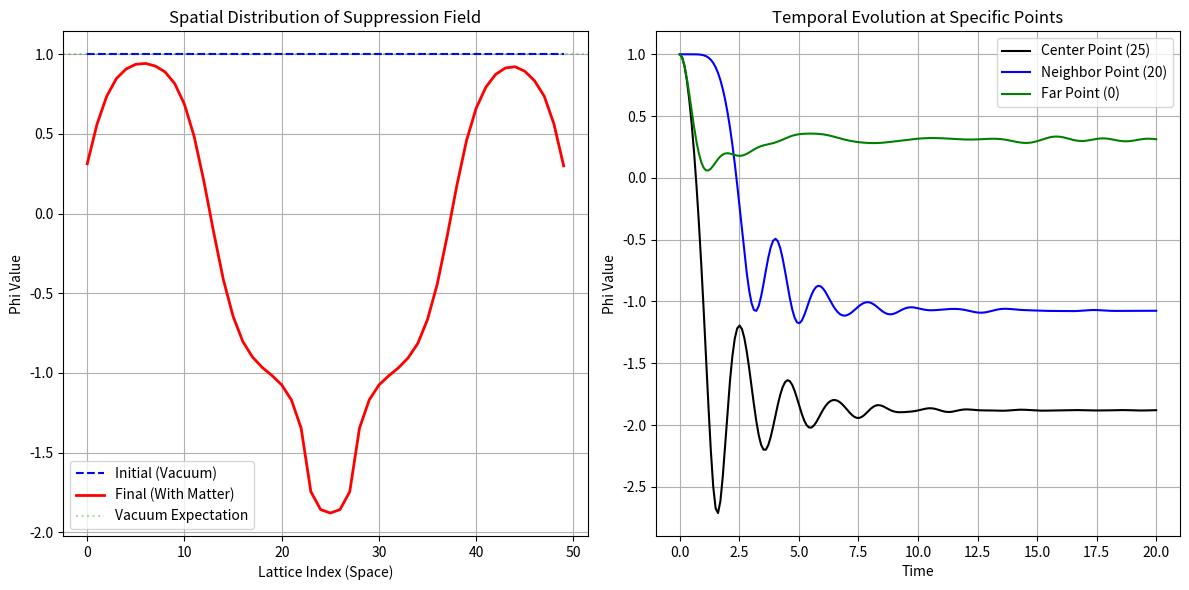

The matplotlib source for this figure: (Note: this script raises an exception after producing the figure.)
import numpy as np
import matplotlib.pyplot as plt
from scipy.integrate import odeint

"""
SFE Quantum Suppression Field (QSF) Network Simulation
====================================================
이 코드는 억압장(Suppression Field)을 서로 독립적인 입자가 아닌,
상호 연결된 진동자 네트워크(Interconnected Oscillator Network)로 모델링하여
물질원(Source)에 대한 집단적 반응(Collective Response)을 시뮬레이션합니다.

물리적 모델:
- 1차원 격자 (Lattice)
- 각 격자점 i에 억압장 값 Phi[i] 존재
- 인접 격자점 간 탄성 상호작용 (커플링 k)
- 각 지점의 자체 포텐셜 V(Phi) (Double Well Potential)
- 중앙에 물질원(Source) J가 존재할 때의 반응

방정식:
d^2Phi_i/dt^2 = -dV/dPhi_i + k*(Phi_{i+1} + Phi_{i-1} - 2*Phi_i) + J_i
"""

def potential_derivative(phi, mu=1.0, lam=1.0):
    """
    SFE 자체 포텐셜의 도함수 dV/dPhi
    V(phi) = -0.5*mu^2*phi^2 + 0.25*lam*phi^4
    dV/dphi = -mu^2*phi + lam*phi^3
    """
    return -mu**2 * phi + lam * phi**3

def system_equations(y, t, N, k, mu, lam, source_J):
    """
    미분 방정식 시스템 정의
    y: [Phi_0, ..., Phi_{N-1}, dPhi_0/dt, ..., dPhi_{N-1}/dt]
    """
    phi = y[:N]
    dphi_dt = y[N:]
    
    d2phi_dt2 = np.zeros(N)
    
    # 라플라시안 (인접 상호작용)
    laplacian = np.zeros(N)
    for i in range(N):
        left = phi[i-1] if i > 0 else 0 # 경계조건: 0
        right = phi[i+1] if i < N-1 else 0 # 경계조건: 0
        laplacian[i] = left + right - 2*phi[i]
    
    # 운동 방정식: 가속도 = -포텐셜기울기 + 탄성력 + 외부소스 - 감쇠(Damping)
    # 감쇠항 -0.5*dphi_dt는 에너지 발산을 막고 평형 도달을 위해 추가
    d2phi_dt2 = -potential_derivative(phi, mu, lam) + k * laplacian + source_J - 0.5 * dphi_dt
    
    return np.concatenate([dphi_dt, d2phi_dt2])

def run_simulation():
    # 파라미터 설정
    N = 50          # 격자점 수
    k = 5.0         # 상호작용 강도 (클수록 매질이 단단하게 연결됨)
    mu = 1.0
    lam = 1.0
    
    # 시간 설정
    t = np.linspace(0, 20, 200)
    
    # 초기 조건: 진공 상태 (Phi_v = mu/sqrt(lam) = 1.0)
    phi_vac = mu / np.sqrt(lam)
    y0 = np.zeros(2 * N)
    y0[:N] = phi_vac  # 모든 지점이 진공값에 있음
    
    # 물질원(Source) 설정: 중앙에 위치
    source_J = np.zeros(N)
    mid = N // 2
    # 물질은 억압장을 '억압'하는 방향(음의 방향)으로 힘을 가함 (SFE 핵심: g_B * m_0)
    # 여기서는 -5.0 정도의 힘을 중앙 5개 지점에 가함
    source_J[mid-2:mid+3] = -5.0
    
    # 미분 방정식 풀이
    sol = odeint(system_equations, y0, t, args=(N, k, mu, lam, source_J))
    
    # 결과 시각화
    phi_history = sol[:, :N]
    
    plt.figure(figsize=(12, 6))
    
    # 1. 최종 상태 공간 분포
    plt.subplot(1, 2, 1)
    plt.plot(np.arange(N), phi_history[0], 'b--', label='Initial (Vacuum)')
    plt.plot(np.arange(N), phi_history[-1], 'r-', linewidth=2, label='Final (With Matter)')
    plt.axhline(phi_vac, color='g', alpha=0.3, linestyle=':', label='Vacuum Expectation')
    plt.title("Spatial Distribution of Suppression Field")
    plt.xlabel("Lattice Index (Space)")
    plt.ylabel("Phi Value")
    plt.legend()
    plt.grid(True)
    
    # 설명: 중앙의 물질 때문에 억압장 값이 뚝 떨어짐 (억압 효과).
    # 중요한 것은 중앙만 떨어지는 게 아니라, 주변부까지 부드럽게 같이 휘어짐 (상호연결성).
    
    # 2. 중앙 지점의 시간 변화
    plt.subplot(1, 2, 2)
    plt.plot(t, phi_history[:, mid], 'k-', label=f'Center Point ({mid})')
    plt.plot(t, phi_history[:, mid-5], 'b-', label=f'Neighbor Point ({mid-5})')
    plt.plot(t, phi_history[:, 0], 'g-', label='Far Point (0)')
    plt.title("Temporal Evolution at Specific Points")
    plt.xlabel("Time")
    plt.ylabel("Phi Value")
    plt.legend()
    plt.grid(True)
    
    plt.tight_layout()
    plt.savefig('examples/qsf_network_result.png')
    print("Simulation complete. Result saved to examples/qsf_network_result.png")
    
    # 결과 분석 텍스트 출력
    print("\n[SFE QSF Simulation Analysis]")
    print(f"Vacuum Expectation Value: {phi_vac}")
    print(f"Center Point Final Value: {phi_history[-1, mid]:.4f}")
    print(f"Suppression Ratio (at center): {1 - phi_history[-1, mid]/phi_vac:.4f}")
    print("Interpretation: The presence of matter locally suppresses the field value.")
    print("Crucially, the 'k' coupling causes this suppression to spread to neighbors,")
    print("demonstrating the 'Collective Medium' behavior of the QSF.")

if __name__ == "__main__":
    run_simulation()

